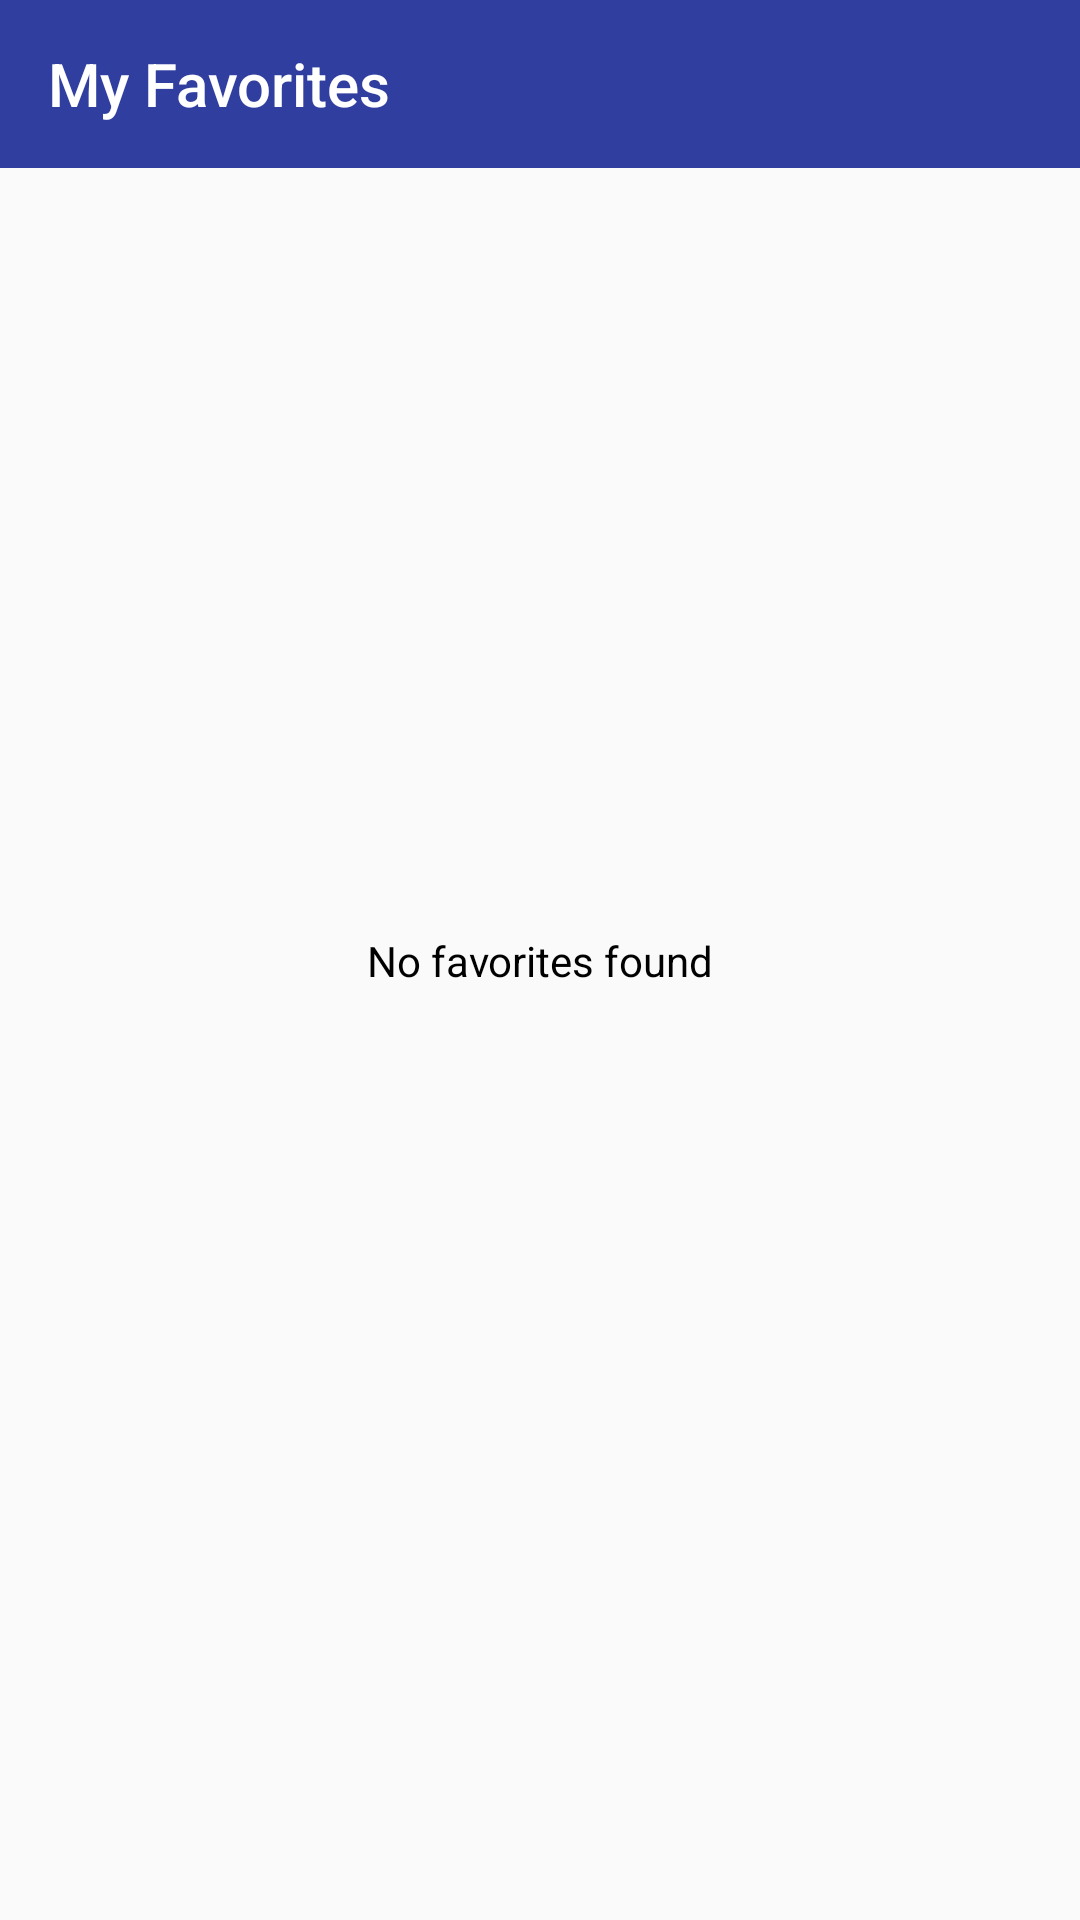

Android layout source for this screen:
<!-- AndroidManifest.xml: application theme AppTheme -->
<!-- res/layout/activity_favorites.xml -->
<?xml version="1.0" encoding="utf-8"?>
<androidx.constraintlayout.widget.ConstraintLayout xmlns:android="http://schemas.android.com/apk/res/android"
    xmlns:app="http://schemas.android.com/apk/res-auto"
    xmlns:tools="http://schemas.android.com/tools"
    android:id="@+id/item_screen_container"
    android:layout_width="match_parent"
    android:layout_height="match_parent"
    tools:context=".FavoritesActivity">

    <androidx.appcompat.widget.Toolbar
        android:id="@+id/toolbar"
        app:title="@string/my_favorites"
        android:layout_width="match_parent"
        android:layout_height="?attr/actionBarSize"
        android:background="@color/colorPrimary"
        app:layout_constraintTop_toTopOf="parent"
        app:titleTextColor="@color/white"/>

    <androidx.recyclerview.widget.RecyclerView
        android:id="@+id/recycler_view"
        android:layout_width="match_parent"
        android:layout_height="0dp"
        app:layoutManager="androidx.recyclerview.widget.LinearLayoutManager"
        app:layout_constraintBottom_toBottomOf="parent"
        app:layout_constraintTop_toBottomOf="@id/toolbar" />

    <TextView
        android:layout_width="wrap_content"
        android:layout_height="wrap_content"
        app:layout_constraintLeft_toLeftOf="parent"
        app:layout_constraintRight_toRightOf="parent"
        app:layout_constraintTop_toTopOf="parent"
        app:layout_constraintBottom_toBottomOf="parent"
        android:id="@+id/no_results_view"
        android:text="@string/no_favorites"
        android:textColor="@color/text_color"/>

</androidx.constraintlayout.widget.ConstraintLayout>
<!-- resources referenced by this layout -->
<resources>
  <color name="colorPrimary">#303F9F</color>
  <color name="text_color">#000000</color>
  <color name="white">#FFFFFFFF</color>
  <string name="my_favorites">My Favorites</string>
  <string name="no_favorites">No favorites found</string>
  <style name="AppTheme" parent="Theme.AppCompat.Light.NoActionBar">
          
          <item name="colorPrimary">@color/colorPrimary</item>
          <item name="colorPrimaryDark">@color/colorPrimaryDark</item>
          <item name="colorAccent">@color/colorAccent</item>
      </style>
  <color name="colorPrimaryDark">#303F9F</color>
  <color name="colorAccent">#000000</color>
</resources>
